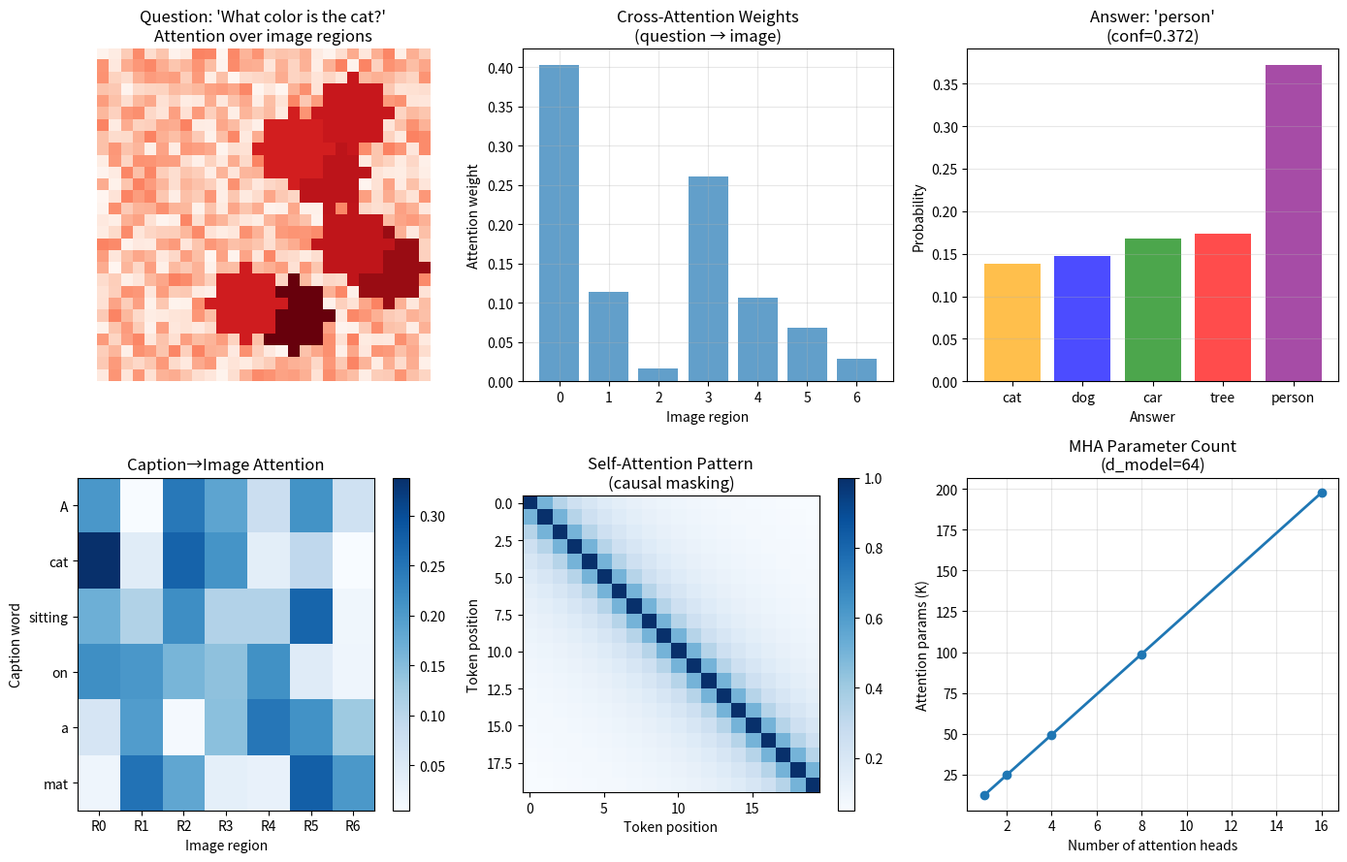

Source code (Python): (Note: this script raises an exception after producing the figure.)
"""08.26 Visual QA and captioning: attention, transformers."""
import numpy as np
import matplotlib.pyplot as plt

np.random.seed(42)

img_size = 28
n_regions = 7
d_model = 64

img_features = np.random.randn(n_regions, d_model)
question_embed = np.random.randn(10, d_model)

def attention(Q, K, V, mask=None):
    scores = Q @ K.T / np.sqrt(d_model)
    if mask is not None:
        scores += mask
    weights = np.exp(scores) / np.exp(scores).sum(axis=-1, keepdims=True)
    return weights @ V, weights

Q = question_embed[-1:].copy()
K = img_features
V = img_features
attended, attn_weights = attention(Q, K, V)

answer_logits = np.random.randn(5)
answer_probs = np.exp(answer_logits) / np.exp(answer_logits).sum()

attention_map = attn_weights[0].copy()

fig, axes = plt.subplots(2, 3, figsize=(14, 9))

img_display = np.random.rand(img_size, img_size) * 0.3
r = 3
for i in range(n_regions):
    cx = np.random.randint(r, img_size - r)
    cy = np.random.randint(r, img_size - r)
    yy, xx = np.ogrid[:img_size, :img_size]
    mask = (xx - cx)**2 + (yy - cy)**2 <= r**2
    img_display[mask] = 0.5 + 0.5 * attention_map[i]

axes[0, 0].imshow(img_display, cmap="Reds")
for i in range(n_regions):
    pass
axes[0, 0].set_title("Question: 'What color is the cat?'\nAttention over image regions")
axes[0, 0].axis("off")

axes[0, 1].bar(range(n_regions), attention_map, alpha=0.7)
axes[0, 1].set_xlabel("Image region")
axes[0, 1].set_ylabel("Attention weight")
axes[0, 1].set_title("Cross-Attention Weights\n(question → image)")
axes[0, 1].grid(True, alpha=0.3)

answers = ["cat", "dog", "car", "tree", "person"]
axes[0, 2].bar(answers, answer_probs, color=["orange", "blue", "green", "red", "purple"],
              alpha=0.7)
axes[0, 2].set_xlabel("Answer")
axes[0, 2].set_ylabel("Probability")
axes[0, 2].set_title(f"Answer: '{answers[np.argmax(answer_probs)]}'\n"
                     f"(conf={answer_probs.max():.3f})")
axes[0, 2].grid(True, axis="y", alpha=0.3)

caption_words = ["A", "cat", "sitting", "on", "a", "mat"]
n_caption = len(caption_words)
capt_attn = np.random.rand(n_caption, n_regions)
capt_attn /= capt_attn.sum(axis=1, keepdims=True)
axes[1, 0].imshow(capt_attn, cmap="Blues", aspect="auto")
axes[1, 0].set_xticks(range(n_regions))
axes[1, 0].set_yticks(range(n_caption))
axes[1, 0].set_xticklabels([f"R{i}" for i in range(n_regions)])
axes[1, 0].set_yticklabels(caption_words)
axes[1, 0].set_xlabel("Image region")
axes[1, 0].set_ylabel("Caption word")
axes[1, 0].set_title("Caption→Image Attention")
plt.colorbar(axes[1, 0].images[0], ax=axes[1, 0])

seq_len = 20
self_attn = 1 / (1 + np.abs(np.arange(seq_len)[:, None] - np.arange(seq_len)[None, :]))
axes[1, 1].imshow(self_attn, cmap="Blues")
axes[1, 1].set_xlabel("Token position")
axes[1, 1].set_ylabel("Token position")
axes[1, 1].set_title("Self-Attention Pattern\n(causal masking)")
plt.colorbar(axes[1, 1].images[0], ax=axes[1, 1])

n_heads = [1, 2, 4, 8, 16]
attn_param_counts = [h * d_model * 3 * d_model + h * d_model for h in n_heads]
axes[1, 2].plot(n_heads, np.array(attn_param_counts) / 1e3, "o-", lw=2)
axes[1, 2].set_xlabel("Number of attention heads")
axes[1, 2].set_ylabel("Attention params (K)")
axes[1, 2].set_title("MHA Parameter Count\n(d_model=64)")
axes[1, 2].grid(True, alpha=0.3)

plt.tight_layout()
plt.savefig("../../assets/phase08/26-vqa-captioning.png")
plt.close()

print("=" * 60)
print("VISUAL QA AND CAPTIONING")
print("=" * 60)
print(f"\nVQA: Visual Question Answering")
print(f"  Question embedding: {question_embed.shape}")
print(f"  Image regions: {n_regions} × {d_model}")
print(f"  Predicted answer: '{answers[np.argmax(answer_probs)]}'")

print(f"\nCaption: {' '.join(caption_words)}")
print(f"  Caption length: {n_caption} words")
print(f"  Max attention region: region {np.argmax(capt_attn.sum(axis=0))}")

print(f"\nKey architectures:")
print(f"  • VQA: bottom-up attention + top-down")
print(f"    → Faster R-CNN for regions")
print(f"    → LSTM/Transformer for question")
print(f"    → MCB/MFH for multimodal fusion")
print(f"  • Show, Attend and Tell: spatial attention")
print(f"  • LXMERT: cross-modal transformer")
print(f"  • ViLT: vision-language transformer (no CNN)")
print(f"  • BLIP/BLIP-2: bootstrapped captioning")
print(f"  • LLaVA: large language + vision assistant")
